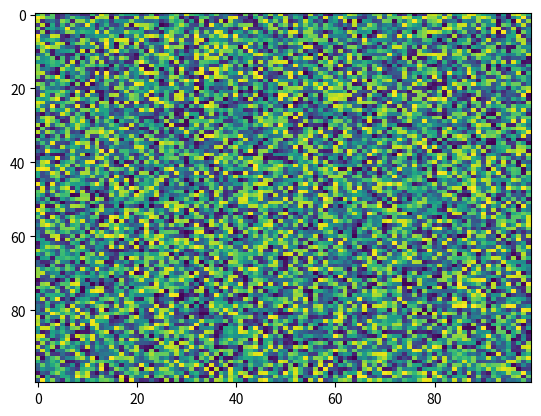

Generate this figure with matplotlib:
import matplotlib.pyplot as plt
import numpy as np
X = np.random.rand(100, 100)
plt.imshow(X, 'viridis', None, filterrad=4.0, vmax=None, vmin=None, filternorm=True, alpha=None, aspect='auto', interpolation='nearest', interpolation_stage=None)
